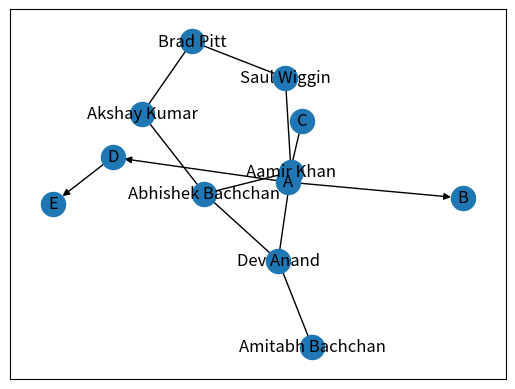

Python code for this plot: (Note: this script raises an exception after producing the figure.)
## Networking with Graphs in Python
import networkx as nx
import matplotlib.pyplot

G_symmetric = nx.Graph()
G_symmetric.add_edge('Saul Wiggin', 'Brad Pitt')
G_symmetric.add_edge('Saul Wiggin','Aamir Khan')
G_symmetric.add_edge('Brad Pitt','Akshay Kumar')
G_symmetric.add_edge('Amitabh Bachchan','Dev Anand')
G_symmetric.add_edge('Abhishek Bachchan','Aamir Khan')
G_symmetric.add_edge('Abhishek Bachchan','Akshay Kumar')
G_symmetric.add_edge('Abhishek Bachchan','Dev Anand')
G_symmetric.add_edge('Dev Anand','Aamir Khan')

nx.degree(G_symmetric, 'Dev Anand')
nx.average_clustering(G_symmetric)
nx.shortest_path(G_symmetric, 'Dev Anand', 'Akshay Kumar')

nx.draw_networkx(G_symmetric)

##an asymetric graph is a directional graphs

G_asymmetric = nx.DiGraph()
G_asymmetric.add_edge('A','B')
G_asymmetric.add_edge('A','D')
G_asymmetric.add_edge('C','A')
G_asymmetric.add_edge('D','E')

nx.spring_layout(G_asymmetric)
nx.draw_networkx(G_asymmetric)

## a weighted network

G_weighted = nx.Graph()
G_weighted.add_edge('Amitabh Bachchan','Abhishek Bachchan', weight=25)
G_weighted.add_edge('Amitabh Bachchan','Aaamir Khan', weight=8)
G_weighted.add_edge('Amitabh Bachchan','Akshay Kumar', weight=11)
G_weighted.add_edge('Amitabh Bachchan','Dev Anand', weight=1)
G_weighted.add_edge('Abhishek Bachchan','Aaamir Khan', weight=4)
G_weighted.add_edge('Abhishek Bachchan','Akshay Kumar',weight=7)
G_weighted.add_edge('Abhishek Bachchan','Dev Anand', weight=1)
G_weighted.add_edge('Dev Anand','Aaamir Khan',weight=1)

# a relational multigraph
G = nx.MultiGraph()
G.add_edge('A','B',relation ='neighbor')
G.add_edge('A','B',relation='friend')
G.add_edge('B','C', relation='neighbor')
G.add_edge('D','C',relation='friend')

G_fb = nx.read_edgelist("facebook_combined.txt", create_using = nx.Graph(), nodetype=int)
print(nx.info(G_fb))

pos = nx.spring_layout(G_fb)
betCent = nx.betweenness_centrality(G_fb, normalized=True, endpoints=True)
node_color = [20000.0 * G_fb.degree(v) for v in G_fb]
node_size =  [v * 10000 for v in betCent.values()]
plt.figure(figsize=(20,20))
nx.draw_networkx(G_fb, pos=pos, with_labels=False,
                 node_color=node_color,
                 node_size=node_size )
plt.axis('off')

sorted(betCent, key=betCent.get, reverse=True)[:5]
